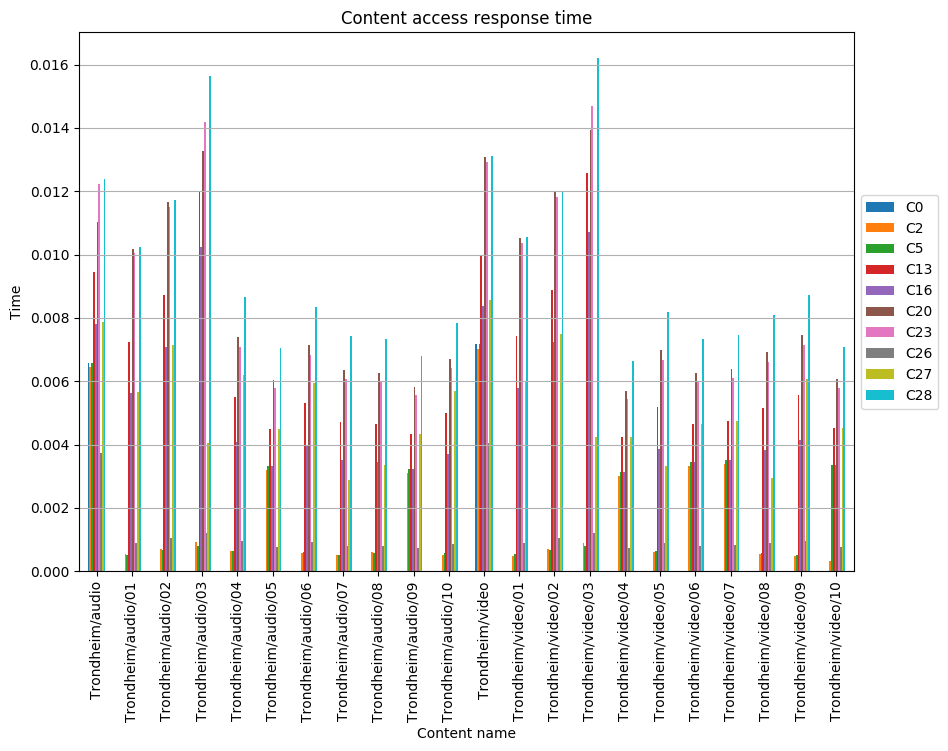

Values plotted in this chart, from the file beside it:
, C0, C2, C5, C13, C16, C20, C23, C26, C27, C28
Trondheim/audio, 0.006587, 0.006444, 0.006587, 0.009436, 0.007808, 0.01102, 0.01224, 0.003723, 0.007876, 0.01239
Trondheim/audio/01, , 0.0005549, 0.000521, 0.007228, 0.005615, 0.01018, 0.01003, 0.0009043, 0.005668, 0.01024
Trondheim/audio/02, , 0.0007131, 0.0006656, 0.00871, 0.007093, 0.01167, 0.01152, 0.001053, 0.00715, 0.01172
Trondheim/audio/03, , 0.0009086, 0.0008068, 0.01197, 0.01024, 0.01327, 0.01419, 0.001197, 0.004054, 0.01563
Trondheim/audio/04, , 0.000632, 0.0006269, 0.005505, 0.004089, 0.007392, 0.007078, 0.0009437, 0.006189, 0.00865
Trondheim/audio/05, , 0.00321, 0.003338, 0.004494, 0.003338, 0.006035, 0.005778, 0.0007704, 0.004494, 0.007062
Trondheim/audio/06, , 0.000567, 0.0005997, 0.005314, 0.003948, 0.007136, 0.006833, 0.000911, 0.00595, 0.008351
Trondheim/audio/07, , 0.0005251, 0.000504, 0.004726, 0.003511, 0.006347, 0.006077, 0.0008102, 0.002888, 0.007427
Trondheim/audio/08, , 0.0006099, 0.0005891, 0.004659, 0.003461, 0.006257, 0.00599, 0.0007987, 0.003355, 0.007322
Trondheim/audio/09, , 0.003092, 0.003216, 0.004329, 0.003216, 0.005813, 0.005566, 0.0007421, 0.004329, 0.006802
Trondheim/audio/10, , 0.000505, 0.0005718, 0.004984, 0.003702, 0.006693, 0.006408, 0.0008544, 0.005676, 0.007832
Trondheim/video, 0.007176, 0.00702, 0.007176, 0.009983, 0.008365, 0.01307, 0.01291, 0.004056, 0.00858, 0.0131
Trondheim/video/01, , 0.0004954, 0.0005373, 0.007422, 0.005792, 0.01051, 0.01035, 0.0009005, 0.006019, 0.01054
Trondheim/video/02, , 0.0006874, 0.0006667, 0.008881, 0.007243, 0.01197, 0.01181, 0.001047, 0.007477, 0.012
Trondheim/video/03, , 0.0008935, 0.0007962, 0.01256, 0.01073, 0.01393, 0.01468, 0.001213, 0.004245, 0.01621
Trondheim/video/04, , 0.003022, 0.003143, 0.004231, 0.003143, 0.005681, 0.00544, 0.0007253, 0.004231, 0.006648
Trondheim/video/05, , 0.0006038, 0.0006394, 0.0052, 0.003863, 0.006982, 0.006685, 0.0008914, 0.003321, 0.008171
Trondheim/video/06, , 0.00333, 0.003463, 0.004662, 0.003463, 0.00626, 0.005994, 0.0007992, 0.004662, 0.007326
Trondheim/video/07, , 0.00339, 0.003526, 0.004746, 0.003526, 0.006373, 0.006102, 0.0008136, 0.004746, 0.007458
Trondheim/video/08, , 0.0005376, 0.0005731, 0.005144, 0.003821, 0.006907, 0.006613, 0.0008818, 0.002957, 0.008083
Trondheim/video/09, , 0.0004957, 0.0005037, 0.005558, 0.004129, 0.007464, 0.007146, 0.0009528, 0.006074, 0.008734
Trondheim/video/10, , 0.0003178, 0.003351, 0.004511, 0.003351, 0.006057, 0.0058, 0.0007733, 0.004511, 0.007088
